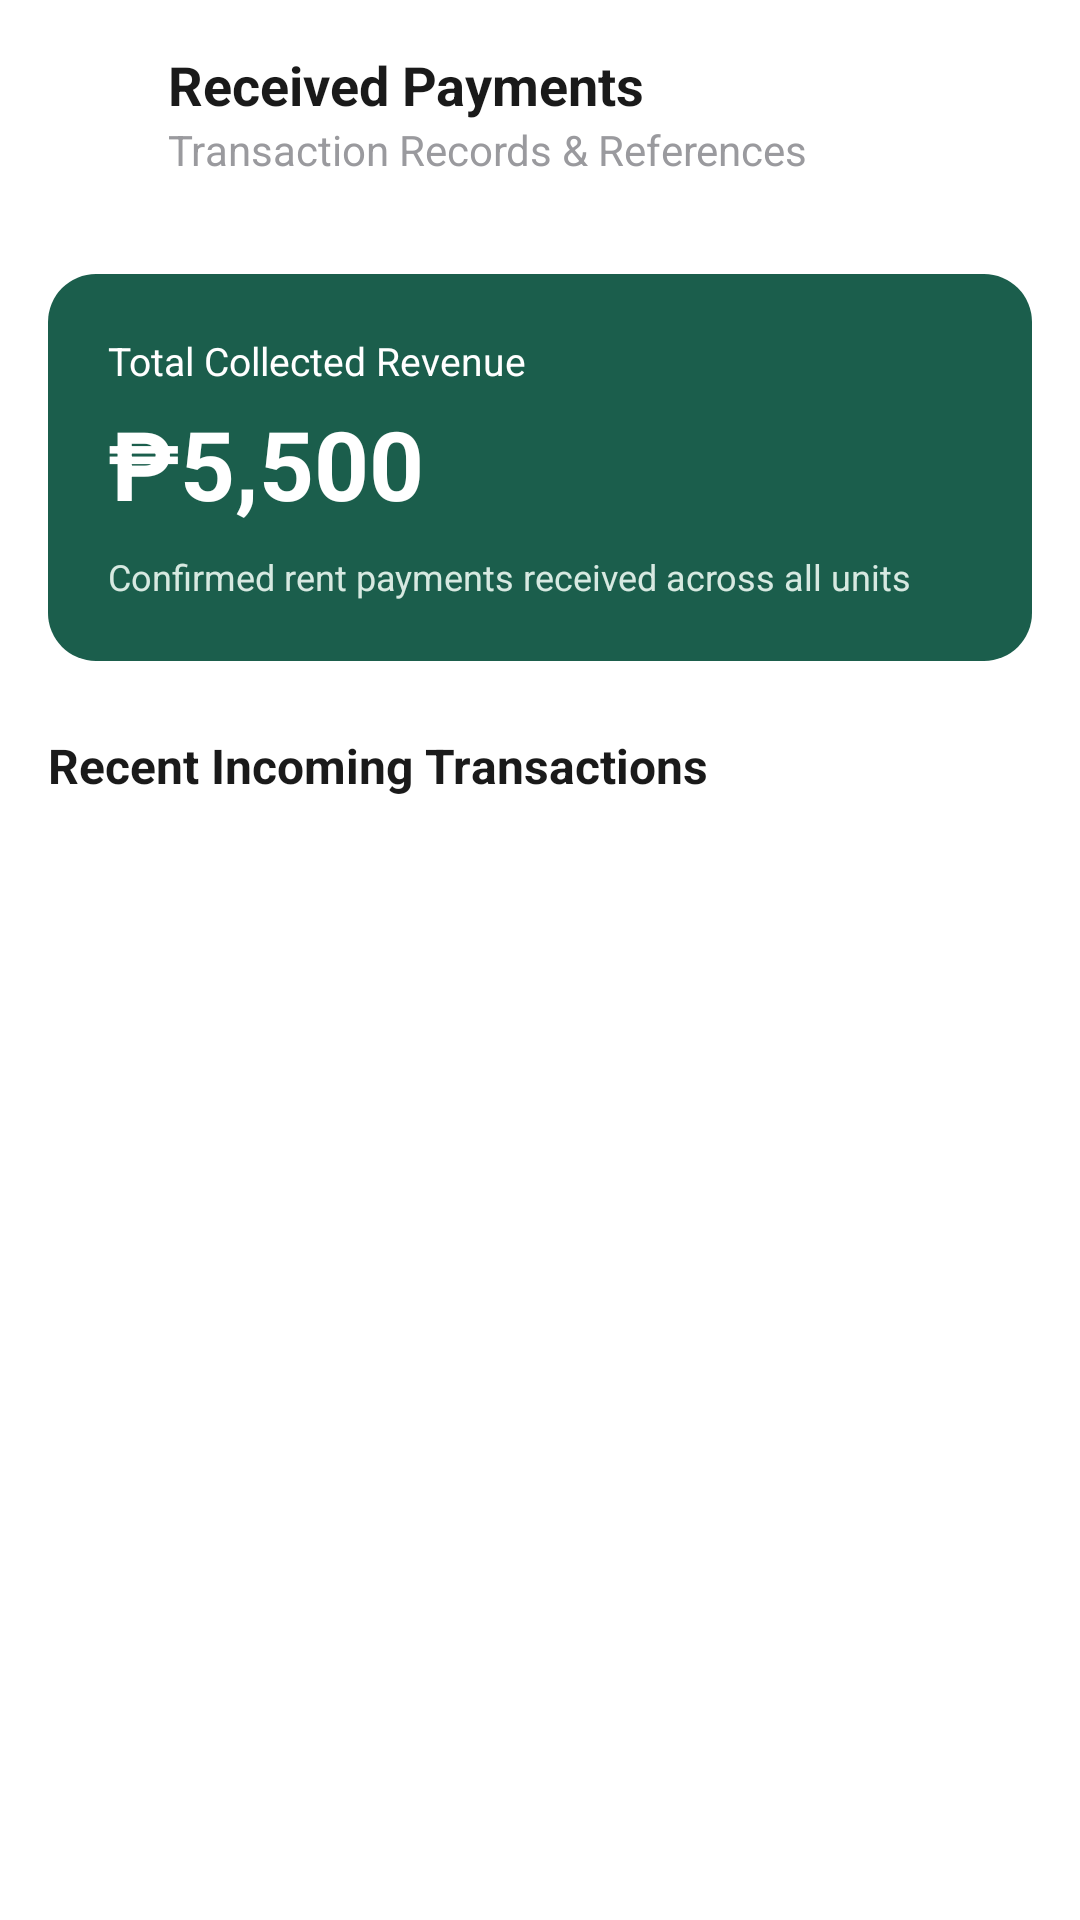

Produce the Android XML layout that renders to this screen, including the resource entries it uses.
<!-- AndroidManifest.xml: application theme Theme.Dormigo -->
<!-- res/layout/activity_landlord_transaction_history.xml -->
<?xml version="1.0" encoding="utf-8"?>
<androidx.constraintlayout.widget.ConstraintLayout xmlns:android="http://schemas.android.com/apk/res/android"
    xmlns:app="http://schemas.android.com/apk/res-auto"
    android:id="@+id/mainLayout"
    android:layout_width="match_parent"
    android:layout_height="match_parent"
    android:background="#FFFFFF">

    
    <LinearLayout
        android:id="@+id/topBar"
        android:layout_width="match_parent"
        android:layout_height="wrap_content"
        android:gravity="center_vertical"
        android:orientation="horizontal"
        android:padding="16dp"
        app:layout_constraintTop_toTopOf="parent">

        <ImageView
            android:id="@+id/btnBack"
            android:layout_width="24dp"
            android:layout_height="24dp"
            android:clickable="true"
            android:focusable="true"
            android:src="@drawable/ic_arrow_back"
            app:tint="#1A1A1A"
            android:contentDescription="Back" />

        <LinearLayout
            android:layout_width="0dp"
            android:layout_height="wrap_content"
            android:layout_marginStart="16dp"
            android:layout_weight="1"
            android:orientation="vertical">

            <TextView
                android:layout_width="wrap_content"
                android:layout_height="wrap_content"
                android:text="Received Payments"
                android:textColor="#1A1A1A"
                android:textSize="18sp"
                android:textStyle="bold" />

            <TextView
                android:layout_width="wrap_content"
                android:layout_height="wrap_content"
                android:text="Transaction Records &amp; References"
                android:textColor="#9A9A9E"
                android:textSize="14sp" />

        </LinearLayout>

    </LinearLayout>

    <androidx.core.widget.NestedScrollView
        android:layout_width="match_parent"
        android:layout_height="0dp"
        app:layout_constraintBottom_toBottomOf="parent"
        app:layout_constraintTop_toBottomOf="@id/topBar">

        <LinearLayout
            android:layout_width="match_parent"
            android:layout_height="wrap_content"
            android:orientation="vertical"
            android:padding="16dp">

            
            <LinearLayout
                android:layout_width="match_parent"
                android:layout_height="wrap_content"
                android:background="@drawable/bg_card_green"
                android:orientation="vertical"
                android:padding="20dp">

                <TextView
                    android:layout_width="wrap_content"
                    android:layout_height="wrap_content"
                    android:text="Total Collected Revenue"
                    android:textColor="#FFFFFF"
                    android:textSize="13sp" />

                <TextView
                    android:id="@+id/totalRevenueText"
                    android:layout_width="wrap_content"
                    android:layout_height="wrap_content"
                    android:layout_marginTop="4dp"
                    android:text="₱5,500"
                    android:textColor="#FFFFFF"
                    android:textSize="32sp"
                    android:textStyle="bold" />

                <TextView
                    android:layout_width="match_parent"
                    android:layout_height="wrap_content"
                    android:layout_marginTop="8dp"
                    android:text="Confirmed rent payments received across all units"
                    android:textColor="#D7E9E1"
                    android:textSize="12sp" />

            </LinearLayout>

            <TextView
                android:layout_width="wrap_content"
                android:layout_height="wrap_content"
                android:layout_marginTop="24dp"
                android:text="Recent Incoming Transactions"
                android:textColor="#1A1A1A"
                android:textSize="16sp"
                android:textStyle="bold" />

            
            <TextView
                android:id="@+id/txStatus"
                android:layout_width="match_parent"
                android:layout_height="wrap_content"
                android:layout_marginTop="24dp"
                android:gravity="center"
                android:text="Loading incoming transactions..."
                android:textColor="#9A9A9E"
                android:textSize="14sp"
                android:visibility="gone" />

            
            <androidx.recyclerview.widget.RecyclerView
                android:id="@+id/recyclerViewTransactions"
                android:layout_width="match_parent"
                android:layout_height="wrap_content"
                android:layout_marginTop="16dp"
                android:clipToPadding="false"
                android:nestedScrollingEnabled="false" />

        </LinearLayout>
    </androidx.core.widget.NestedScrollView>

</androidx.constraintlayout.widget.ConstraintLayout>
<!-- resources referenced by this layout -->
<resources>
  <!-- drawable bg_card_green (drawable) -->
  <shape xmlns:android="http://schemas.android.com/apk/res/android"
      android:shape="rectangle">
      <solid android:color="#1B5E4C" />
      <corners android:radius="16dp" />
  </shape>
  <style name="Theme.Dormigo" parent="Base.Theme.Dormigo" />
  <style name="Base.Theme.Dormigo" parent="Theme.Material3.DayNight.NoActionBar">
          
          <item name="colorPrimary">#1B5E4C</item>
          <item name="colorOnPrimary">#FFFFFF</item>
      </style>
</resources>
